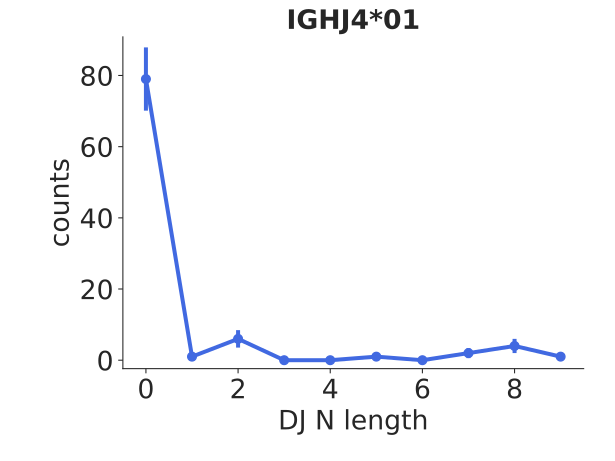

The file beside this chart, header and first rows:
bin_low_edge, contents, binlabel, error
-1.5, 0.0, , 0.0
-0.5, 79.0, , 8.888
0.5, 1.0, , 1.0
1.5, 6.0, , 2.449
2.5, 0.0, , 0.0
3.5, 0.0, , 0.0
4.5, 1.0, , 1.0
5.5, 0.0, , 0.0
6.5, 2.0, , 1.414
7.5, 4.0, , 2.0
8.5, 1.0, , 1.0
9.5, 0.0, , 0.0
